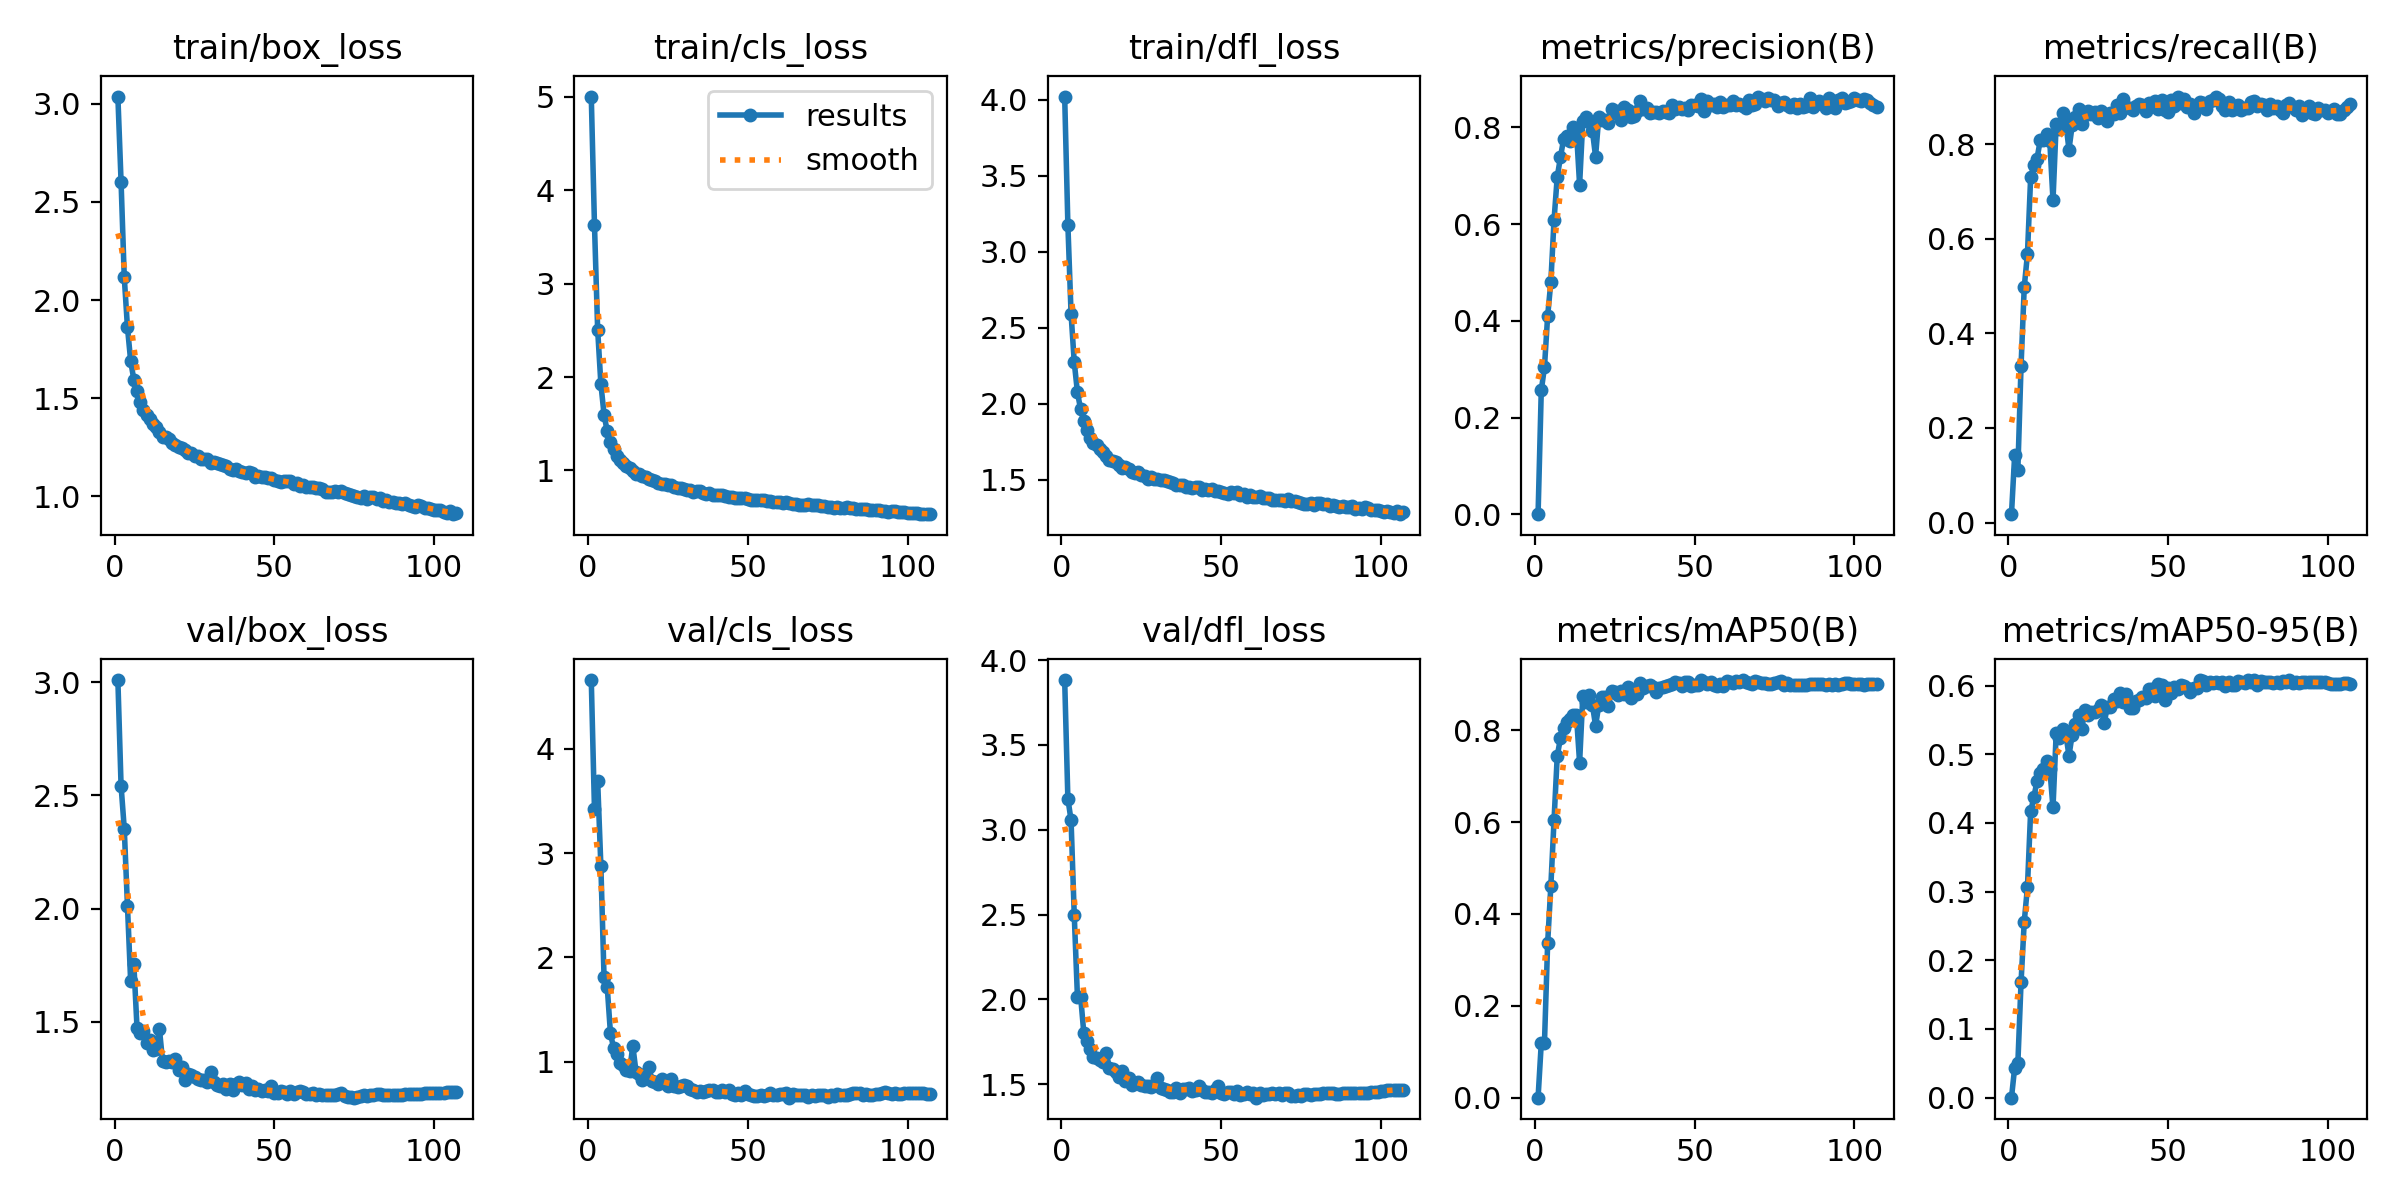

Data behind this chart, as committed beside it:
epoch, train/box_loss, train/cls_loss, train/dfl_loss, metrics/precision(B), metrics/recall(B), metrics/mAP50(B), metrics/mAP50-95(B), val/box_loss, val/cls_loss, val/dfl_loss, lr/pg0, lr/pg1, lr/pg2
1, 3.037, 5.005, 4.021, 0.00021, 0.01764, 0.00011, 3e-05, 3.009, 4.66, 3.882, 0.003305, 0.003305, 0.003305
2, 2.603, 3.634, 3.179, 0.2559, 0.1428, 0.1186, 0.04365, 2.543, 3.425, 3.184, 0.006584, 0.006584, 0.006584
3, 2.116, 2.506, 2.593, 0.3043, 0.1118, 0.1194, 0.05032, 2.354, 3.694, 3.056, 0.009808, 0.009808, 0.009808
4, 1.861, 1.931, 2.273, 0.4102, 0.3318, 0.3367, 0.1683, 2.013, 2.878, 2.497, 0.009753, 0.009753, 0.009753
5, 1.69, 1.598, 2.075, 0.4803, 0.4983, 0.4613, 0.2562, 1.68, 1.808, 2.014, 0.009753, 0.009753, 0.009753
6, 1.593, 1.418, 1.963, 0.6085, 0.5675, 0.6045, 0.3066, 1.755, 1.715, 2.016, 0.00967, 0.00967, 0.00967
7, 1.534, 1.308, 1.884, 0.6975, 0.7297, 0.7439, 0.4167, 1.472, 1.272, 1.801, 0.009588, 0.009588, 0.009588
8, 1.479, 1.229, 1.825, 0.7378, 0.7556, 0.7825, 0.4372, 1.452, 1.127, 1.752, 0.009505, 0.009505, 0.009505
9, 1.438, 1.153, 1.773, 0.7759, 0.7698, 0.8056, 0.461, 1.458, 1.072, 1.708, 0.009423, 0.009423, 0.009423
10, 1.415, 1.116, 1.741, 0.7819, 0.8081, 0.8185, 0.4729, 1.408, 0.9903, 1.663, 0.00934, 0.00934, 0.00934
11, 1.391, 1.084, 1.731, 0.7718, 0.8093, 0.8242, 0.4786, 1.421, 0.9643, 1.657, 0.009258, 0.009258, 0.009258
12, 1.368, 1.045, 1.702, 0.8001, 0.8208, 0.8334, 0.4905, 1.376, 0.9222, 1.641, 0.009175, 0.009175, 0.009175
13, 1.353, 1.023, 1.684, 0.794, 0.8058, 0.8334, 0.4782, 1.383, 0.9066, 1.63, 0.009092, 0.009092, 0.009092
14, 1.325, 0.9958, 1.658, 0.6815, 0.6818, 0.7297, 0.4225, 1.47, 1.152, 1.686, 0.00901, 0.00901, 0.00901
15, 1.304, 0.9642, 1.632, 0.8133, 0.8436, 0.8737, 0.5307, 1.327, 0.9019, 1.597, 0.008927, 0.008927, 0.008927
16, 1.302, 0.9608, 1.626, 0.8218, 0.8321, 0.861, 0.5234, 1.324, 0.8808, 1.592, 0.008845, 0.008845, 0.008845
17, 1.289, 0.9388, 1.617, 0.8117, 0.8667, 0.8764, 0.5373, 1.33, 0.8226, 1.573, 0.008762, 0.008762, 0.008762
18, 1.273, 0.9277, 1.597, 0.7932, 0.8458, 0.8559, 0.5299, 1.322, 0.8691, 1.543, 0.00868, 0.00868, 0.00868
19, 1.26, 0.905, 1.58, 0.7396, 0.7887, 0.8098, 0.4977, 1.335, 0.948, 1.579, 0.008597, 0.008597, 0.008597
20, 1.253, 0.9013, 1.582, 0.8214, 0.8398, 0.8541, 0.5285, 1.29, 0.8103, 1.522, 0.008515, 0.008515, 0.008515
21, 1.247, 0.8831, 1.572, 0.8149, 0.8581, 0.8734, 0.5446, 1.301, 0.8009, 1.539, 0.008433, 0.008433, 0.008433
22, 1.234, 0.8663, 1.553, 0.8152, 0.8749, 0.8729, 0.557, 1.245, 0.7817, 1.495, 0.00835, 0.00835, 0.00835
23, 1.222, 0.8583, 1.546, 0.8087, 0.8434, 0.8527, 0.5363, 1.271, 0.8316, 1.509, 0.008268, 0.008268, 0.008268
24, 1.223, 0.8511, 1.553, 0.8373, 0.8628, 0.8846, 0.565, 1.267, 0.7921, 1.516, 0.008185, 0.008185, 0.008185
25, 1.203, 0.8421, 1.531, 0.8307, 0.8694, 0.8823, 0.5577, 1.257, 0.7695, 1.498, 0.008103, 0.008103, 0.008103
26, 1.205, 0.8405, 1.527, 0.834, 0.863, 0.8776, 0.562, 1.248, 0.8317, 1.489, 0.00802, 0.00802, 0.00802
27, 1.189, 0.8185, 1.508, 0.8151, 0.8677, 0.8861, 0.5618, 1.244, 0.7648, 1.489, 0.007938, 0.007938, 0.007938
28, 1.189, 0.8166, 1.52, 0.8424, 0.8545, 0.8793, 0.5645, 1.246, 0.7585, 1.486, 0.007855, 0.007855, 0.007855
29, 1.188, 0.812, 1.508, 0.8354, 0.8701, 0.8931, 0.5722, 1.235, 0.7637, 1.494, 0.007772, 0.007772, 0.007772
30, 1.168, 0.7966, 1.503, 0.8218, 0.8631, 0.8704, 0.5453, 1.279, 0.7793, 1.535, 0.00769, 0.00769, 0.00769
31, 1.173, 0.7944, 1.497, 0.8239, 0.8495, 0.882, 0.5682, 1.236, 0.7638, 1.481, 0.007607, 0.007607, 0.007607
32, 1.169, 0.7869, 1.497, 0.8346, 0.8658, 0.8796, 0.5692, 1.22, 0.7325, 1.473, 0.007525, 0.007525, 0.007525
33, 1.164, 0.774, 1.494, 0.8552, 0.865, 0.9035, 0.5809, 1.219, 0.727, 1.467, 0.007443, 0.007443, 0.007443
34, 1.157, 0.7831, 1.488, 0.8389, 0.8821, 0.8926, 0.5769, 1.225, 0.7043, 1.456, 0.00736, 0.00736, 0.00736
35, 1.153, 0.7767, 1.48, 0.8392, 0.8663, 0.8961, 0.5886, 1.202, 0.715, 1.455, 0.007278, 0.007278, 0.007278
36, 1.138, 0.7567, 1.466, 0.8307, 0.8947, 0.8995, 0.5753, 1.225, 0.712, 1.476, 0.007195, 0.007195, 0.007195
37, 1.135, 0.7505, 1.463, 0.8319, 0.8793, 0.8947, 0.5874, 1.198, 0.716, 1.451, 0.007112, 0.007112, 0.007112
38, 1.137, 0.7534, 1.468, 0.8325, 0.8764, 0.8823, 0.5679, 1.228, 0.7298, 1.473, 0.00703, 0.00703, 0.00703
39, 1.129, 0.7418, 1.455, 0.8303, 0.8726, 0.8915, 0.568, 1.234, 0.7266, 1.474, 0.006947, 0.006947, 0.006947
40, 1.126, 0.7373, 1.454, 0.8345, 0.8818, 0.8952, 0.5777, 1.222, 0.7076, 1.481, 0.006865, 0.006865, 0.006865
41, 1.117, 0.7333, 1.445, 0.8313, 0.8861, 0.8965, 0.5793, 1.229, 0.7122, 1.463, 0.006783, 0.006783, 0.006783
42, 1.125, 0.7361, 1.455, 0.8299, 0.8832, 0.8986, 0.5835, 1.203, 0.7235, 1.467, 0.0067, 0.0067, 0.0067
43, 1.117, 0.7247, 1.455, 0.8453, 0.8708, 0.9013, 0.5814, 1.217, 0.7047, 1.49, 0.006618, 0.006618, 0.006618
44, 1.097, 0.7151, 1.431, 0.8381, 0.8867, 0.9044, 0.5949, 1.198, 0.728, 1.467, 0.006535, 0.006535, 0.006535
45, 1.104, 0.7125, 1.438, 0.8425, 0.8815, 0.9025, 0.5949, 1.203, 0.6928, 1.457, 0.006452, 0.006452, 0.006452
46, 1.1, 0.707, 1.434, 0.8377, 0.891, 0.8969, 0.5847, 1.198, 0.679, 1.452, 0.00637, 0.00637, 0.00637
47, 1.099, 0.7087, 1.439, 0.841, 0.8753, 0.9048, 0.6023, 1.2, 0.6948, 1.45, 0.006287, 0.006287, 0.006287
48, 1.092, 0.7051, 1.428, 0.8351, 0.8946, 0.9046, 0.6009, 1.195, 0.68, 1.469, 0.006205, 0.006205, 0.006205
49, 1.091, 0.7016, 1.426, 0.8463, 0.8734, 0.8969, 0.5793, 1.219, 0.717, 1.491, 0.006123, 0.006123, 0.006123
50, 1.083, 0.6912, 1.418, 0.8454, 0.8687, 0.8995, 0.597, 1.187, 0.6872, 1.448, 0.00604, 0.00604, 0.00604
51, 1.079, 0.6854, 1.413, 0.8438, 0.8926, 0.8996, 0.5894, 1.188, 0.6766, 1.444, 0.005958, 0.005958, 0.005958
52, 1.074, 0.6867, 1.406, 0.8576, 0.8813, 0.9086, 0.5978, 1.194, 0.6648, 1.453, 0.005875, 0.005875, 0.005875
53, 1.077, 0.6816, 1.418, 0.8332, 0.9009, 0.9049, 0.5957, 1.192, 0.6704, 1.453, 0.005792, 0.005792, 0.005792
54, 1.078, 0.6849, 1.416, 0.8552, 0.8864, 0.9008, 0.6009, 1.184, 0.6769, 1.44, 0.00571, 0.00571, 0.00571
55, 1.078, 0.6848, 1.417, 0.8469, 0.8955, 0.9058, 0.5989, 1.194, 0.6691, 1.461, 0.005627, 0.005627, 0.005627
56, 1.063, 0.6751, 1.401, 0.8477, 0.878, 0.898, 0.5958, 1.182, 0.6823, 1.435, 0.005545, 0.005545, 0.005545
57, 1.067, 0.6678, 1.405, 0.8421, 0.8854, 0.8956, 0.5908, 1.19, 0.6979, 1.442, 0.005463, 0.005463, 0.005463
58, 1.052, 0.6635, 1.389, 0.8533, 0.866, 0.8999, 0.5958, 1.195, 0.6744, 1.454, 0.00538, 0.00538, 0.00538
59, 1.059, 0.667, 1.399, 0.8415, 0.8816, 0.8971, 0.596, 1.191, 0.6774, 1.444, 0.005298, 0.005298, 0.005298
60, 1.048, 0.6597, 1.386, 0.8465, 0.8892, 0.9073, 0.6079, 1.183, 0.6844, 1.447, 0.005215, 0.005215, 0.005215
... 47 more rows
